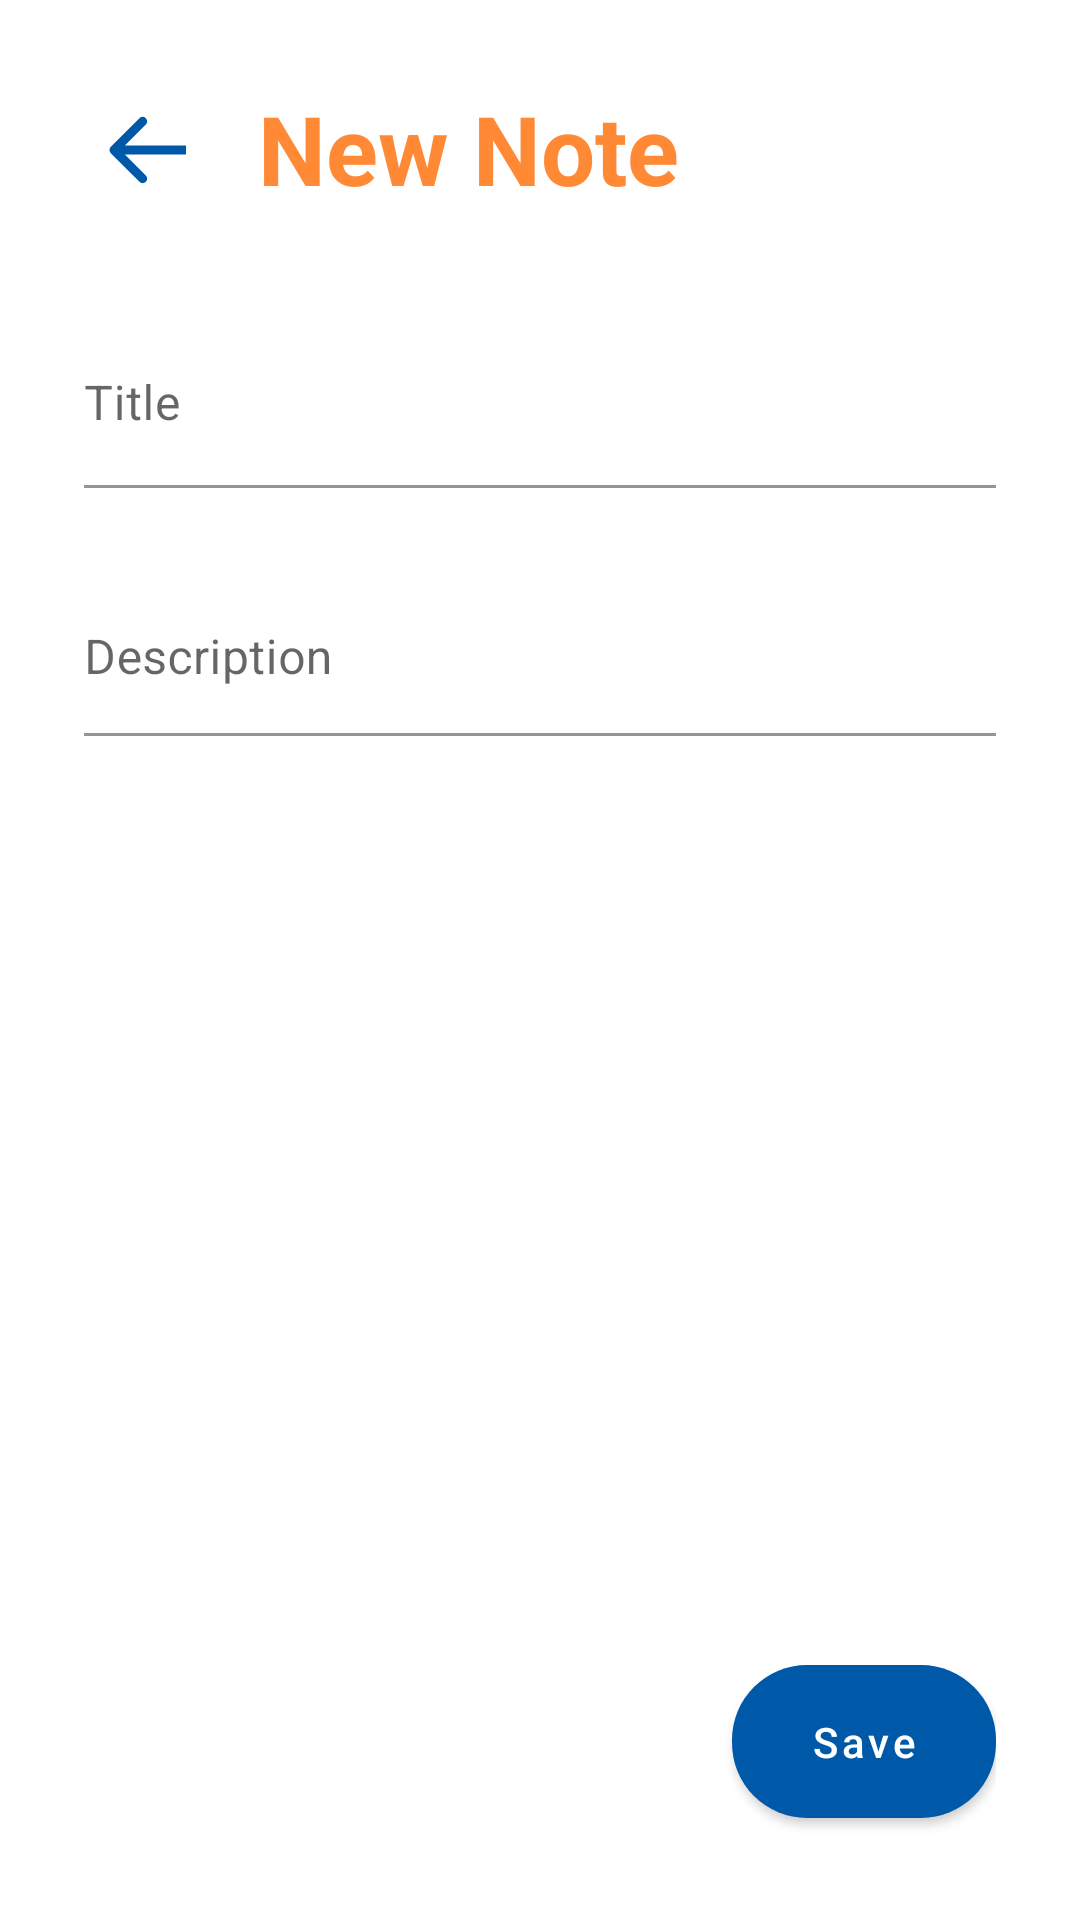

This screen was rendered from an Android layout file. Write that file and the resources it references.
<!-- AndroidManifest.xml: application theme AppTheme -->
<!-- res/layout/fragment_add_note.xml -->
<?xml version="1.0" encoding="utf-8"?>
<androidx.constraintlayout.widget.ConstraintLayout xmlns:android="http://schemas.android.com/apk/res/android"
    xmlns:tools="http://schemas.android.com/tools"
    xmlns:app="http://schemas.android.com/apk/res-auto"
    android:layout_width="match_parent"
    android:layout_height="match_parent"
    android:padding="@dimen/default_page_spacing">

    <ImageView
        android:id="@+id/addNoteBackImageView"
        android:layout_width="wrap_content"
        android:layout_height="wrap_content"
        android:layout_marginTop="@dimen/default_margin_2dp"
        android:padding="@dimen/default_padding_8dp"
        app:srcCompat="@drawable/ic_arrow_back"
        app:layout_constraintTop_toTopOf="parent"
        app:layout_constraintLeft_toLeftOf="parent" />

    <TextView
        android:id="@+id/addNoteTitleTextView"
        android:layout_width="wrap_content"
        android:layout_height="wrap_content"
        android:text="@string/title_add_note"
        android:theme="@style/DefaultPageTitle"
        android:layout_marginStart="@dimen/default_margin_16dp"
        app:layout_constraintTop_toTopOf="parent"
        app:layout_constraintLeft_toRightOf="@+id/addNoteBackImageView" />

        <com.google.android.material.textfield.TextInputLayout
            android:id="@+id/noteTitleInputLayout"
            android:layout_width="match_parent"
            android:layout_height="wrap_content"
            android:layout_marginTop="@dimen/default_margin_32dp"
            android:hint="@string/hint_title"
            android:paddingTop="@dimen/default_padding_4dp"
            app:boxBackgroundColor="@android:color/transparent"
            app:errorEnabled="true"
            app:errorIconDrawable="@null"
            app:errorTextAppearance="@style/InputErrorTextAppearance"
            app:layout_constraintEnd_toEndOf="parent"
            app:layout_constraintStart_toStartOf="parent"
            app:layout_constraintTop_toBottomOf="@+id/addNoteTitleTextView">

            <com.google.android.material.textfield.TextInputEditText
                android:id="@+id/noteTitleEditText"
                android:layout_width="match_parent"
                android:layout_height="wrap_content"
                android:inputType="text"
                android:importantForAutofill="no"
                android:paddingStart="0dp"
                android:paddingEnd="0dp" />
        </com.google.android.material.textfield.TextInputLayout>

        <com.google.android.material.textfield.TextInputLayout
            android:id="@+id/noteDescriptionInputLayout"
            android:layout_width="match_parent"
            android:layout_height="0dp"
            android:hint="@string/hint_description"
            android:paddingTop="@dimen/default_padding_4dp"
            app:boxBackgroundColor="@android:color/transparent"
            app:errorEnabled="true"
            app:errorIconDrawable="@null"
            app:errorTextAppearance="@style/InputErrorTextAppearance"
            app:layout_constraintEnd_toEndOf="parent"
            app:layout_constraintStart_toStartOf="parent"
            app:layout_constraintTop_toBottomOf="@+id/noteTitleInputLayout"
            app:layout_constraintBottom_toTopOf="@+id/noteSaveButton">

            <com.google.android.material.textfield.TextInputEditText
                android:id="@+id/noteDescriptionEditText"
                android:layout_width="match_parent"
                android:layout_height="wrap_content"
                android:gravity="start|top"
                android:inputType="textMultiLine"
                android:importantForAutofill="no"
                android:paddingStart="0dp"
                android:paddingEnd="0dp" />
        </com.google.android.material.textfield.TextInputLayout>

        <com.google.android.material.button.MaterialButton
            style="@style/PrimaryButton"
            android:id="@+id/noteSaveButton"
            android:enabled="true"
            android:text="@string/button_save"
            android:layout_marginTop="@dimen/default_margin_32dp"
            app:backgroundTint="@color/selector_primary_button_bg"
            app:layout_constraintEnd_toEndOf="parent"
            app:layout_constraintBottom_toBottomOf="parent" />

</androidx.constraintlayout.widget.ConstraintLayout>
<!-- resources referenced by this layout -->
<resources>
  <dimen name="default_margin_16dp">16dp</dimen>
  <dimen name="default_margin_2dp">2dp</dimen>
  <dimen name="default_margin_32dp">32dp</dimen>
  <dimen name="default_padding_4dp">4dp</dimen>
  <dimen name="default_padding_8dp">8dp</dimen>
  <dimen name="default_page_spacing">28dp</dimen>
  <!-- drawable ic_arrow_back (drawable) -->
  <vector xmlns:android="http://schemas.android.com/apk/res/android"
      android:width="26dp"
      android:height="24dp"
      android:viewportWidth="26"
      android:viewportHeight="24">
    <path
        android:pathData="M0.939,10.939C0.354,11.525 0.354,12.475 0.939,13.061L10.485,22.607C11.071,23.192 12.021,23.192 12.607,22.607C13.192,22.021 13.192,21.071 12.607,20.485L4.121,12L12.607,3.515C13.192,2.929 13.192,1.979 12.607,1.393C12.021,0.808 11.071,0.808 10.485,1.393L0.939,10.939ZM26,10.5L2,10.5V13.5L26,13.5V10.5Z"
        android:fillColor="#0058A8"/>
  </vector>
  <string name="button_save">Save</string>
  <string name="hint_description">Description</string>
  <string name="hint_title">Title</string>
  <string name="title_add_note">New Note</string>
  <style name="DefaultPageTitle">
          <item name="android:textColor">@color/secondary</item>
          <item name="android:textSize">32dp</item>
          <item name="android:textStyle">bold</item>
      </style>
  <style name="InputErrorTextAppearance">
          <item name="android:textColor">@color/error_color</item>
      </style>
  <style name="PrimaryButton">
          <item name="android:layout_width">0dp</item>
          <item name="android:layout_height">wrap_content</item>
          <item name="cornerRadius">25dp</item>
          <item name="android:padding">@dimen/default_padding_16dp</item>
          <item name="android:textAllCaps">false</item>
          <item name="android:textColor">@color/selector_primary_button_text</item>
      </style>
  <style name="AppTheme" parent="Theme.MaterialComponents.DayNight.NoActionBar">
          <item name="colorPrimary">@color/primary</item>
          <item name="colorPrimaryDark">@color/primary_darker</item>
          <item name="colorAccent">@color/primary_accent</item>
          <item name="windowActionBar">false</item>
          <item name="windowNoTitle">true</item>
      </style>
  <color name="secondary">#FF8934</color>
  <color name="error_color">#FF5A26</color>
  <dimen name="default_padding_16dp">16dp</dimen>
  <color name="primary">#0058A8</color>
  <color name="primary_darker">#00498A</color>
  <color name="primary_accent">#27A4FF</color>
</resources>
